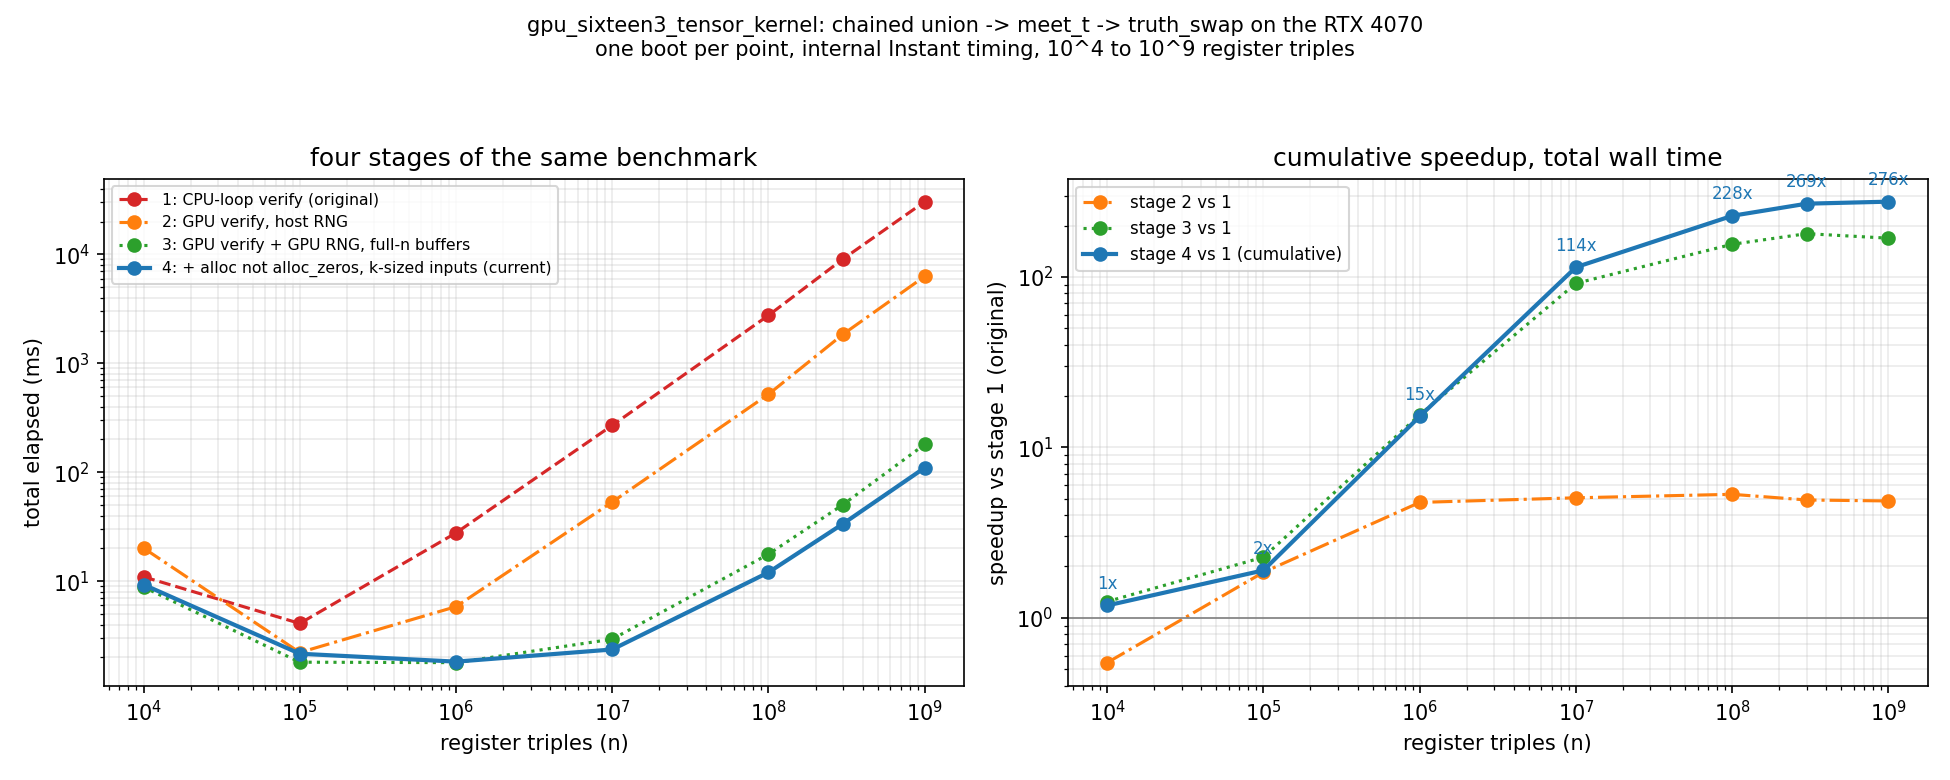

The file beside this chart, header and first rows:
n, seed_ms, alloc_launch_sync_ms, dtoh_counters_ms, cpu_control_ms, control_k, total_ms
10000, 0.000, 8.659, 0.096, 0.570, 10000, 9.324
100000, 0.000, 1.485, 0.087, 0.592, 10000, 2.164
1000000, 0.000, 1.477, 0.061, 0.293, 10000, 1.831
10000000, 0.000, 1.982, 0.063, 0.322, 10000, 2.367
100000000, 0.000, 11.64, 0.112, 0.314, 10000, 12.07
300000000, 0.000, 33.22, 0.129, 0.366, 10000, 33.72
1000000000, 0.000, 109.7, 0.136, 0.347, 10000, 110.2
